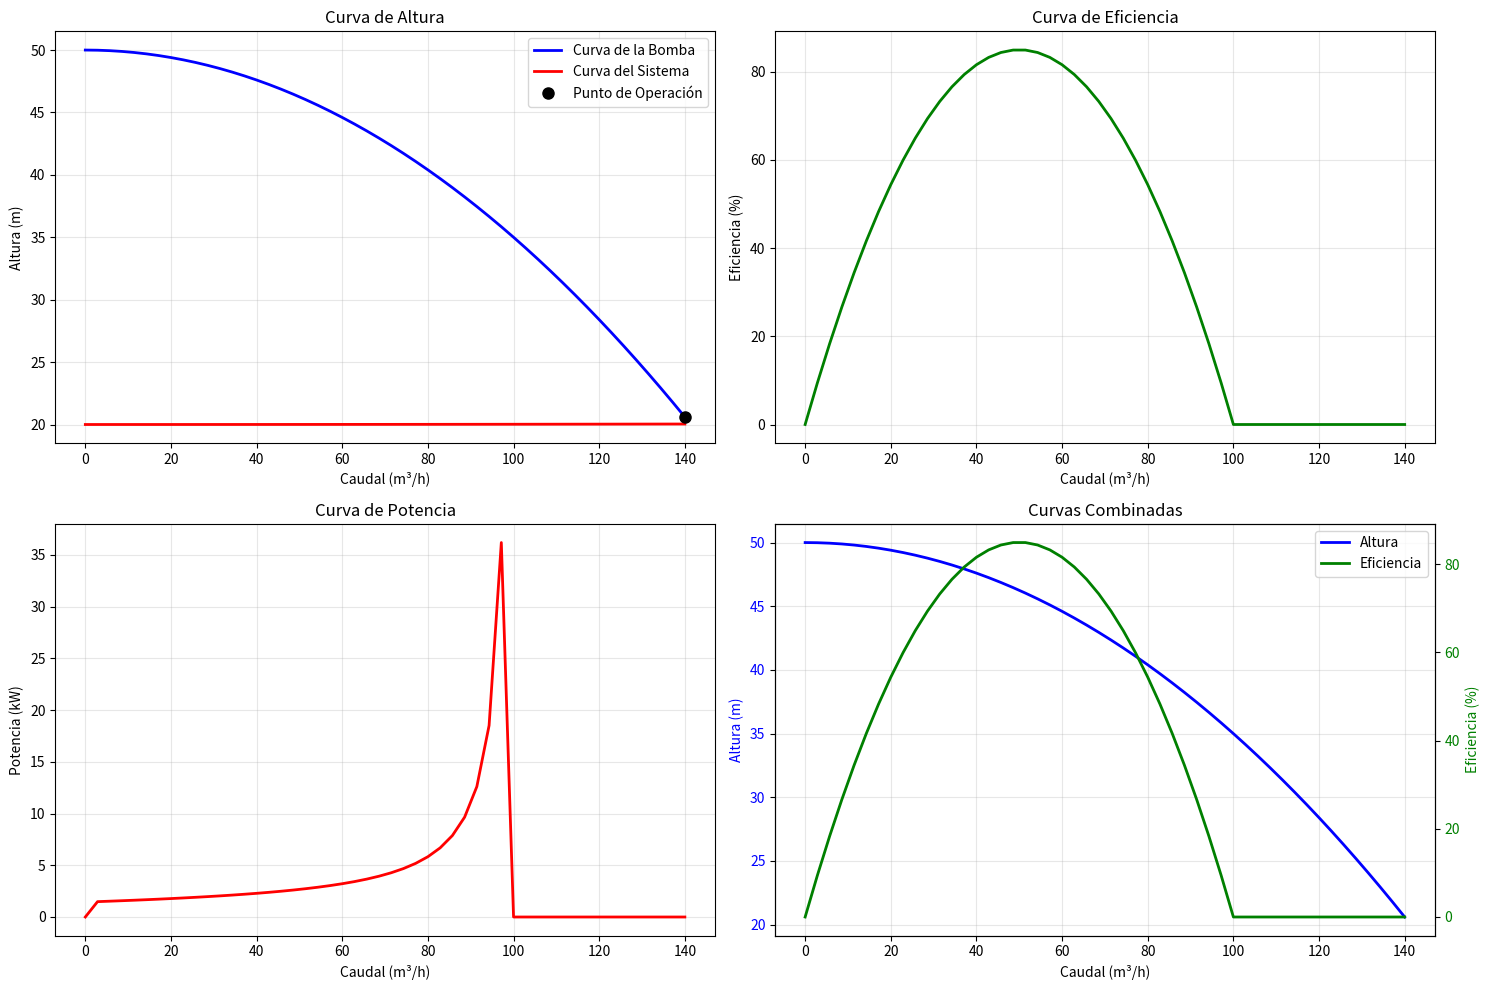

Recreate this plot in Python.
# -----------------------------------------------------------------------------
# Script: CURVA_BOMBA.py
# Propósito: Script para análisis de curvas de bomba
# Especialidad: Ingeniería Hidráulica / Bombas
# Dependencias: numpy, matplotlib, pandas
# Uso: Importar funciones para análisis de bombas
# -----------------------------------------------------------------------------

import numpy as np
import matplotlib.pyplot as plt
import pandas as pd
from scipy.optimize import curve_fit

def calcular_curva_bomba(caudal_nominal, altura_nominal, potencia_nominal, eficiencia_max):
    """
    Calcula las curvas características de una bomba centrífuga
    
    Args:
        caudal_nominal: Caudal nominal (m³/h)
        altura_nominal: Altura nominal (m)
        potencia_nominal: Potencia nominal (kW)
        eficiencia_max: Eficiencia máxima (%)
    
    Returns:
        Diccionario con curvas calculadas
    """
    # Rango de caudales (0% a 140% del caudal nominal)
    caudal_max = caudal_nominal * 1.4
    caudal_min = 0
    caudales = np.linspace(caudal_min, caudal_max, 50)
    
    # Curva de altura (aproximación parabólica)
    # H = H_nominal * (1 - a*(Q/Q_nominal)^2)
    a = 0.3  # Factor de forma de la curva
    alturas = altura_nominal * (1 - a * (caudales / caudal_nominal) ** 2)
    alturas = np.maximum(alturas, 0)  # No puede ser negativa
    
    # Curva de eficiencia (aproximación parabólica)
    # η = η_max * (4*(Q/Q_nominal) - 4*(Q/Q_nominal)^2)
    eficiencias = eficiencia_max * (4 * (caudales / caudal_nominal) - 
                                  4 * (caudales / caudal_nominal) ** 2)
    eficiencias = np.maximum(eficiencias, 0)  # No puede ser negativa
    eficiencias = np.minimum(eficiencias, eficiencia_max)  # No puede superar el máximo
    
    # Curva de potencia al eje
    # P = (Q * H * ρ * g) / (η * 1000) [kW]
    rho = 1000  # Densidad del agua (kg/m³)
    g = 9.81    # Aceleración de gravedad (m/s²)
    
    potencias = (caudales * alturas * rho * g) / (eficiencias * 1000 * 100)
    potencias = np.where(eficiencias > 0, potencias, 0)
    
    return {
        'caudales': caudales,
        'alturas': alturas,
        'eficiencias': eficiencias,
        'potencias': potencias
    }

def calcular_punto_operacion(curva_bomba, curva_sistema):
    """
    Calcula el punto de operación de la bomba
    
    Args:
        curva_bomba: Diccionario con curvas de la bomba
        curva_sistema: Diccionario con curva del sistema
    
    Returns:
        Punto de operación (caudal, altura)
    """
    caudales_bomba = curva_bomba['caudales']
    alturas_bomba = curva_bomba['alturas']
    caudales_sistema = curva_sistema['caudales']
    alturas_sistema = curva_sistema['alturas']
    
    # Interpolación para encontrar intersección
    from scipy.interpolate import interp1d
    
    # Interpolar curva del sistema a los caudales de la bomba
    f_sistema = interp1d(caudales_sistema, alturas_sistema, bounds_error=False, fill_value='extrapolate')
    alturas_sistema_interp = f_sistema(caudales_bomba)
    
    # Encontrar punto de intersección
    diferencia = np.abs(alturas_bomba - alturas_sistema_interp)
    idx_intersection = np.argmin(diferencia)
    
    caudal_op = caudales_bomba[idx_intersection]
    altura_op = alturas_bomba[idx_intersection]
    
    return caudal_op, altura_op

def calcular_curva_sistema(altura_estatica, factor_friccion, caudales):
    """
    Calcula la curva del sistema
    
    Args:
        altura_estatica: Altura estática (m)
        factor_friccion: Factor de fricción
        caudales: Array de caudales (m³/h)
    
    Returns:
        Array con alturas del sistema
    """
    # Curva del sistema: H = H_estatica + f * Q²
    alturas = altura_estatica + factor_friccion * (caudales / 100) ** 2
    return alturas

def graficar_curvas_bomba(curva_bomba, curva_sistema=None, punto_operacion=None):
    """
    Grafica las curvas de la bomba y del sistema
    
    Args:
        curva_bomba: Diccionario con curvas de la bomba
        curva_sistema: Diccionario con curva del sistema (opcional)
        punto_operacion: Tupla (caudal, altura) del punto de operación (opcional)
    """
    fig, ((ax1, ax2), (ax3, ax4)) = plt.subplots(2, 2, figsize=(15, 10))
    
    caudales = curva_bomba['caudales']
    alturas = curva_bomba['alturas']
    eficiencias = curva_bomba['eficiencias']
    potencias = curva_bomba['potencias']
    
    # 1. Curva de altura
    ax1.plot(caudales, alturas, 'b-', linewidth=2, label='Curva de la Bomba')
    
    if curva_sistema is not None:
        ax1.plot(curva_sistema['caudales'], curva_sistema['alturas'], 
                'r-', linewidth=2, label='Curva del Sistema')
    
    if punto_operacion is not None:
        ax1.plot(punto_operacion[0], punto_operacion[1], 'ko', markersize=8, 
                label='Punto de Operación')
    
    ax1.set_xlabel('Caudal (m³/h)')
    ax1.set_ylabel('Altura (m)')
    ax1.set_title('Curva de Altura')
    ax1.grid(True, alpha=0.3)
    ax1.legend()
    
    # 2. Curva de eficiencia
    ax2.plot(caudales, eficiencias, 'g-', linewidth=2)
    ax2.set_xlabel('Caudal (m³/h)')
    ax2.set_ylabel('Eficiencia (%)')
    ax2.set_title('Curva de Eficiencia')
    ax2.grid(True, alpha=0.3)
    
    # 3. Curva de potencia
    ax3.plot(caudales, potencias, 'r-', linewidth=2)
    ax3.set_xlabel('Caudal (m³/h)')
    ax3.set_ylabel('Potencia (kW)')
    ax3.set_title('Curva de Potencia')
    ax3.grid(True, alpha=0.3)
    
    # 4. Curvas combinadas
    ax4_twin = ax4.twinx()
    
    line1 = ax4.plot(caudales, alturas, 'b-', linewidth=2, label='Altura')
    ax4.set_xlabel('Caudal (m³/h)')
    ax4.set_ylabel('Altura (m)', color='b')
    ax4.tick_params(axis='y', labelcolor='b')
    
    line2 = ax4_twin.plot(caudales, eficiencias, 'g-', linewidth=2, label='Eficiencia')
    ax4_twin.set_ylabel('Eficiencia (%)', color='g')
    ax4_twin.tick_params(axis='y', labelcolor='g')
    
    ax4.set_title('Curvas Combinadas')
    ax4.grid(True, alpha=0.3)
    
    # Leyenda combinada
    lines = line1 + line2
    labels = [l.get_label() for l in lines]
    ax4.legend(lines, labels, loc='upper right')
    
    plt.tight_layout()
    plt.show()

def analizar_eficiencia_bomba(curva_bomba, caudal_operacion):
    """
    Analiza la eficiencia de la bomba en el punto de operación
    
    Args:
        curva_bomba: Diccionario con curvas de la bomba
        caudal_operacion: Caudal de operación
    
    Returns:
        Diccionario con análisis de eficiencia
    """
    caudales = curva_bomba['caudales']
    eficiencias = curva_bomba['eficiencias']
    
    # Interpolar eficiencia en el punto de operación
    from scipy.interpolate import interp1d
    f_eficiencia = interp1d(caudales, eficiencias, bounds_error=False, fill_value='extrapolate')
    eficiencia_op = f_eficiencia(caudal_operacion)
    
    # Encontrar eficiencia máxima
    eficiencia_max = np.max(eficiencias)
    caudal_max_eficiencia = caudales[np.argmax(eficiencias)]
    
    # Calcular rango de eficiencia aceptable (>80% del máximo)
    eficiencia_min_aceptable = eficiencia_max * 0.8
    indices_aceptables = eficiencias >= eficiencia_min_aceptable
    rango_caudal_aceptable = (caudales[indices_aceptables].min(), caudales[indices_aceptables].max())
    
    return {
        'eficiencia_operacion': eficiencia_op,
        'eficiencia_maxima': eficiencia_max,
        'caudal_max_eficiencia': caudal_max_eficiencia,
        'rango_caudal_aceptable': rango_caudal_aceptable,
        'eficiencia_min_aceptable': eficiencia_min_aceptable
    }

def calcular_ahorro_energetico(curva_bomba, caudal_actual, caudal_optimizado):
    """
    Calcula el ahorro energético al optimizar el punto de operación
    
    Args:
        curva_bomba: Diccionario con curvas de la bomba
        caudal_actual: Caudal actual de operación
        caudal_optimizado: Caudal optimizado
    
    Returns:
        Diccionario con ahorros calculados
    """
    caudales = curva_bomba['caudales']
    potencias = curva_bomba['potencias']
    
    # Interpolar potencias
    from scipy.interpolate import interp1d
    f_potencia = interp1d(caudales, potencias, bounds_error=False, fill_value='extrapolate')
    
    potencia_actual = f_potencia(caudal_actual)
    potencia_optimizada = f_potencia(caudal_optimizado)
    
    ahorro_potencia = potencia_actual - potencia_optimizada
    porcentaje_ahorro = (ahorro_potencia / potencia_actual) * 100 if potencia_actual > 0 else 0
    
    # Ahorro anual (asumiendo 8000 horas de operación)
    horas_anuales = 8000
    ahorro_energia_anual = ahorro_potencia * horas_anuales  # kWh
    
    return {
        'potencia_actual': potencia_actual,
        'potencia_optimizada': potencia_optimizada,
        'ahorro_potencia': ahorro_potencia,
        'porcentaje_ahorro': porcentaje_ahorro,
        'ahorro_energia_anual': ahorro_energia_anual
    }

def generar_reporte_bomba(curva_bomba, curva_sistema, punto_operacion):
    """
    Genera un reporte completo del análisis de la bomba
    
    Args:
        curva_bomba: Diccionario con curvas de la bomba
        curva_sistema: Diccionario con curva del sistema
        punto_operacion: Tupla (caudal, altura) del punto de operación
    """
    caudal_op, altura_op = punto_operacion
    
    # Análisis de eficiencia
    analisis_eficiencia = analizar_eficiencia_bomba(curva_bomba, caudal_op)
    
    # Calcular potencia en el punto de operación
    caudales = curva_bomba['caudales']
    potencias = curva_bomba['potencias']
    from scipy.interpolate import interp1d
    f_potencia = interp1d(caudales, potencias, bounds_error=False, fill_value='extrapolate')
    potencia_op = f_potencia(caudal_op)
    
    print("=" * 60)
    print("REPORTE DE ANÁLISIS DE BOMBA")
    print("=" * 60)
    
    print(f"PUNTO DE OPERACIÓN:")
    print(f"Caudal: {caudal_op:.2f} m³/h")
    print(f"Altura: {altura_op:.2f} m")
    print(f"Potencia: {potencia_op:.2f} kW")
    
    print(f"\nANÁLISIS DE EFICIENCIA:")
    print(f"Eficiencia en punto de operación: {analisis_eficiencia['eficiencia_operacion']:.1f}%")
    print(f"Eficiencia máxima: {analisis_eficiencia['eficiencia_maxima']:.1f}%")
    print(f"Caudal de máxima eficiencia: {analisis_eficiencia['caudal_max_eficiencia']:.2f} m³/h")
    print(f"Rango de caudal eficiente: {analisis_eficiencia['rango_caudal_aceptable'][0]:.2f} - {analisis_eficiencia['rango_caudal_aceptable'][1]:.2f} m³/h")
    
    # Recomendaciones
    print(f"\nRECOMENDACIONES:")
    if analisis_eficiencia['eficiencia_operacion'] < analisis_eficiencia['eficiencia_min_aceptable']:
        print("- La bomba opera fuera del rango de eficiencia óptima")
        print("- Considerar ajustar el punto de operación")
    else:
        print("- La bomba opera en un rango de eficiencia aceptable")
    
    if caudal_op < analisis_eficiencia['rango_caudal_aceptable'][0]:
        print("- El caudal es menor al rango óptimo")
    elif caudal_op > analisis_eficiencia['rango_caudal_aceptable'][1]:
        print("- El caudal es mayor al rango óptimo")
    
    print("=" * 60)

def ejemplo_analisis_bomba():
    """
    Ejemplo completo de análisis de bomba
    """
    print("ANÁLISIS DE BOMBA CENTRÍFUGA")
    print("-" * 40)
    
    # Parámetros de la bomba
    caudal_nominal = 100  # m³/h
    altura_nominal = 50   # m
    potencia_nominal = 20 # kW
    eficiencia_max = 85   # %
    
    # Calcular curvas de la bomba
    curva_bomba = calcular_curva_bomba(caudal_nominal, altura_nominal, potencia_nominal, eficiencia_max)
    
    # Parámetros del sistema
    altura_estatica = 20  # m
    factor_friccion = 0.02
    
    # Calcular curva del sistema
    caudales_sistema = curva_bomba['caudales']
    alturas_sistema = calcular_curva_sistema(altura_estatica, factor_friccion, caudales_sistema)
    curva_sistema = {
        'caudales': caudales_sistema,
        'alturas': alturas_sistema
    }
    
    # Calcular punto de operación
    punto_operacion = calcular_punto_operacion(curva_bomba, curva_sistema)
    
    print(f"Punto de operación: {punto_operacion[0]:.2f} m³/h, {punto_operacion[1]:.2f} m")
    
    # Generar gráficos
    graficar_curvas_bomba(curva_bomba, curva_sistema, punto_operacion)
    
    # Generar reporte
    generar_reporte_bomba(curva_bomba, curva_sistema, punto_operacion)
    
    return curva_bomba, curva_sistema, punto_operacion

if __name__ == "__main__":
    ejemplo_analisis_bomba()
